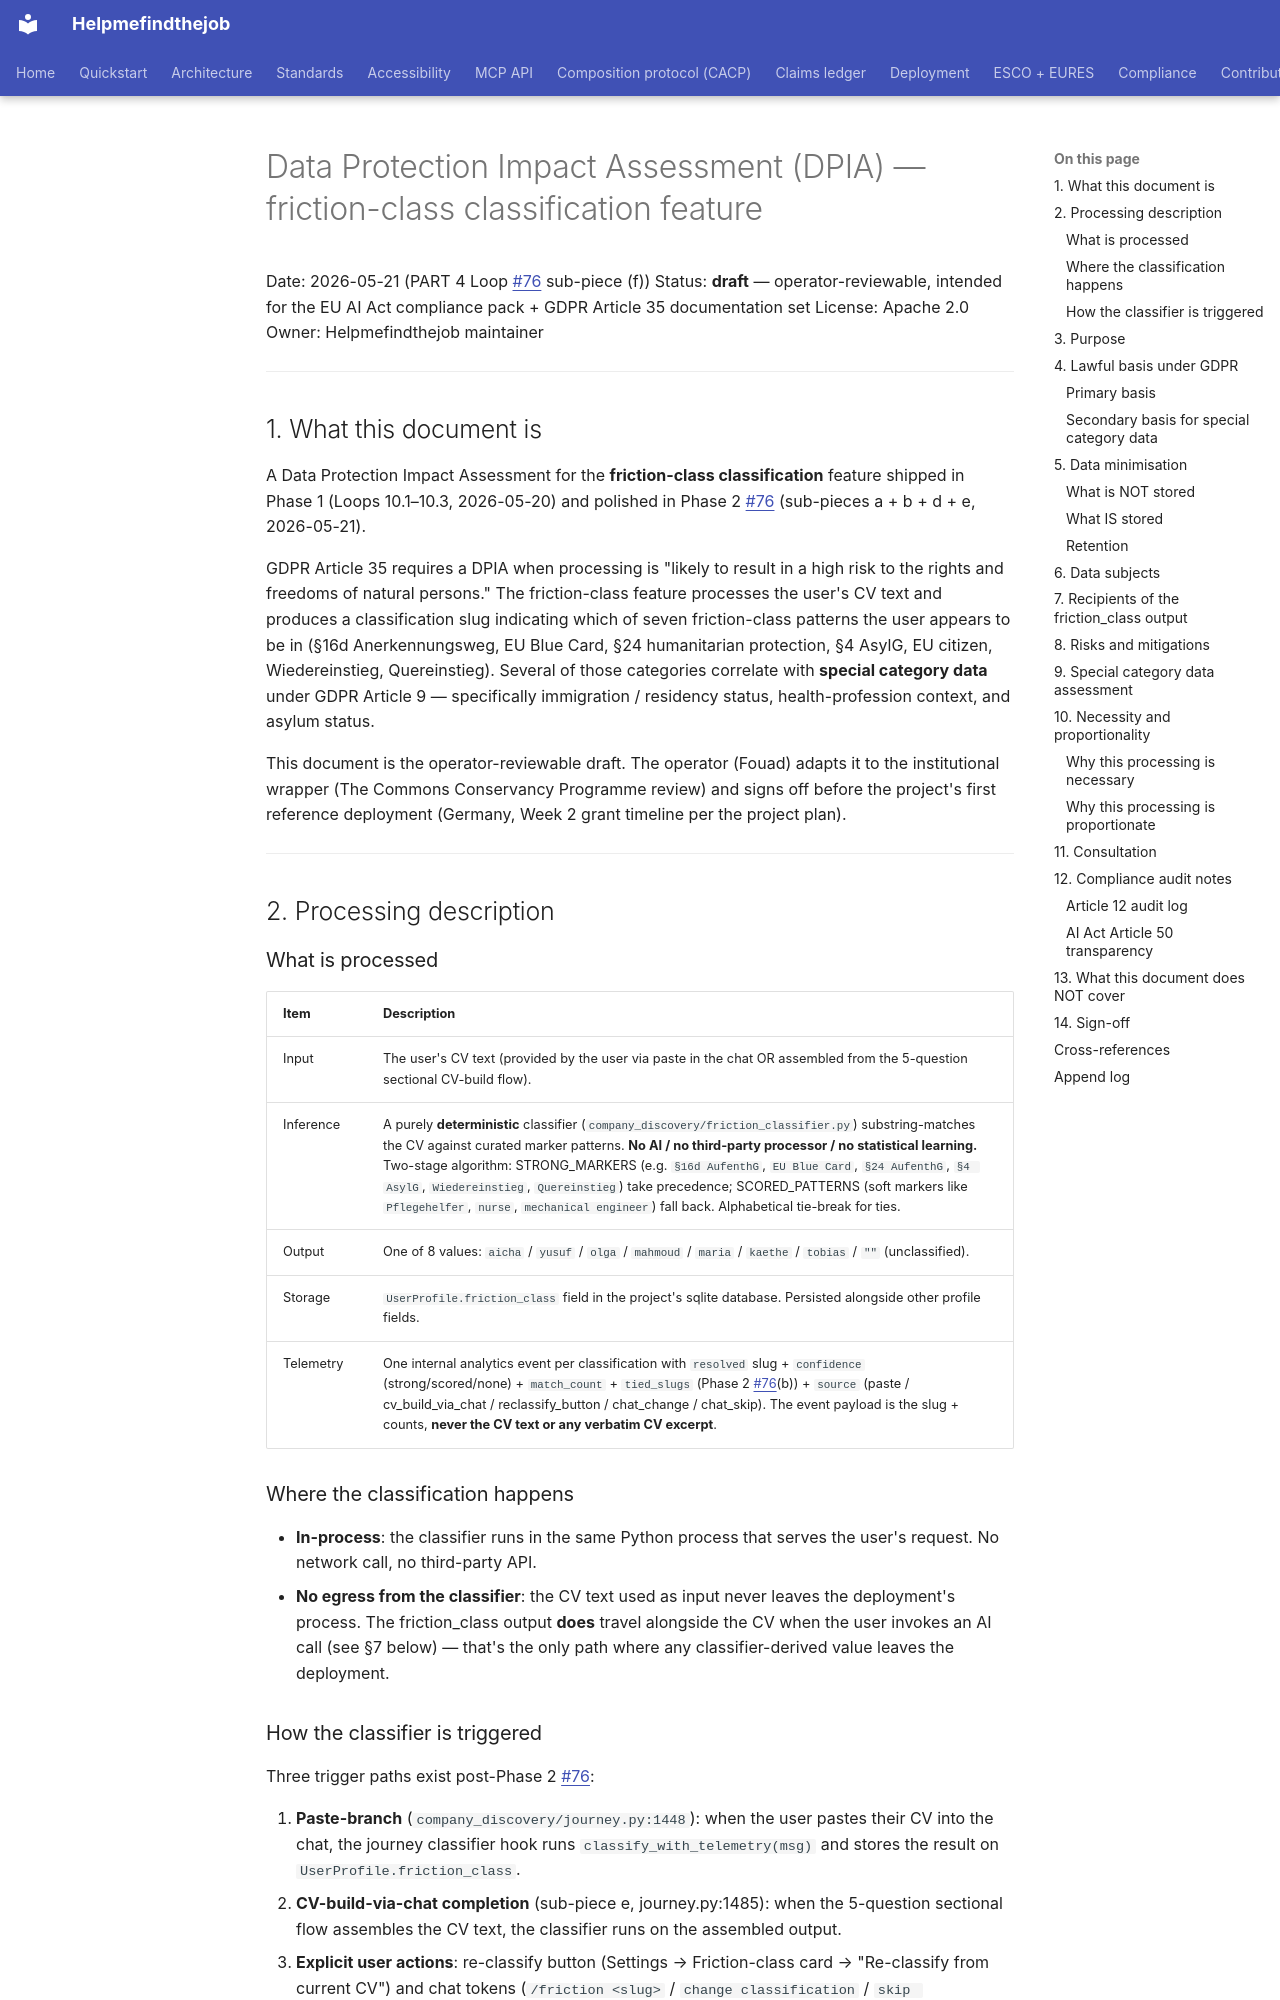

repository: maksodf/helpmefindthejob · page: grant/16-dpia-friction-class/index.html · generator: mkdocs

# Data Protection Impact Assessment (DPIA) — friction-class classification feature

Date: 2026-05-21 (PART 4 Loop #76 sub-piece (f))
Status: **draft** — operator-reviewable, intended for the EU AI Act
compliance pack + GDPR Article 35 documentation set
License: Apache 2.0
Owner: Helpmefindthejob maintainer

---

## 1. What this document is

A Data Protection Impact Assessment for the **friction-class
classification** feature shipped in Phase 1 (Loops 10.1–10.3,
2026-05-20) and polished in Phase 2 #76 (sub-pieces a + b + d + e,
2026-05-21).

GDPR Article 35 requires a DPIA when processing is "likely to result
in a high risk to the rights and freedoms of natural persons." The
friction-class feature processes the user's CV text and produces a
classification slug indicating which of seven friction-class patterns
the user appears to be in (§16d Anerkennungsweg, EU Blue Card,
§24 humanitarian protection, §4 AsylG, EU citizen, Wiedereinstieg,
Quereinstieg). Several of those categories correlate with **special
category data** under GDPR Article 9 — specifically immigration /
residency status, health-profession context, and asylum status.

This document is the operator-reviewable draft. The operator (Fouad)
adapts it to the institutional wrapper (The Commons Conservancy
Programme review) and signs off before the project's first reference
deployment (Germany, Week 2 grant timeline per the project plan).

---

## 2. Processing description

### What is processed

| Item | Description |
|---|---|
| Input | The user's CV text (provided by the user via paste in the chat OR assembled from the 5-question sectional CV-build flow). |
| Inference | A purely **deterministic** classifier (`company_discovery/friction_classifier.py`) substring-matches the CV against curated marker patterns. **No AI / no third-party processor / no statistical learning.** Two-stage algorithm: STRONG_MARKERS (e.g. `§16d AufenthG`, `EU Blue Card`, `§24 AufenthG`, `§4 AsylG`, `Wiedereinstieg`, `Quereinstieg`) take precedence; SCORED_PATTERNS (soft markers like `Pflegehelfer`, `nurse`, `mechanical engineer`) fall back. Alphabetical tie-break for ties. |
| Output | One of 8 values: `aicha` / `yusuf` / `olga` / `mahmoud` / `maria` / `kaethe` / `tobias` / `""` (unclassified). |
| Storage | `UserProfile.friction_class` field in the project's sqlite database. Persisted alongside other profile fields. |
| Telemetry | One internal analytics event per classification with `resolved` slug + `confidence` (strong/scored/none) + `match_count` + `tied_slugs` (Phase 2 #76(b)) + `source` (paste / cv_build_via_chat / reclassify_button / chat_change / chat_skip). The event payload is the slug + counts, **never the CV text or any verbatim CV excerpt**. |

### Where the classification happens

- **In-process**: the classifier runs in the same Python process that
  serves the user's request. No network call, no third-party API.
- **No egress from the classifier**: the CV text used as input never leaves the
  deployment's process. The friction_class output **does** travel
  alongside the CV when the user invokes an AI call (see §7 below)
  — that's the only path where any classifier-derived value leaves
  the deployment.
